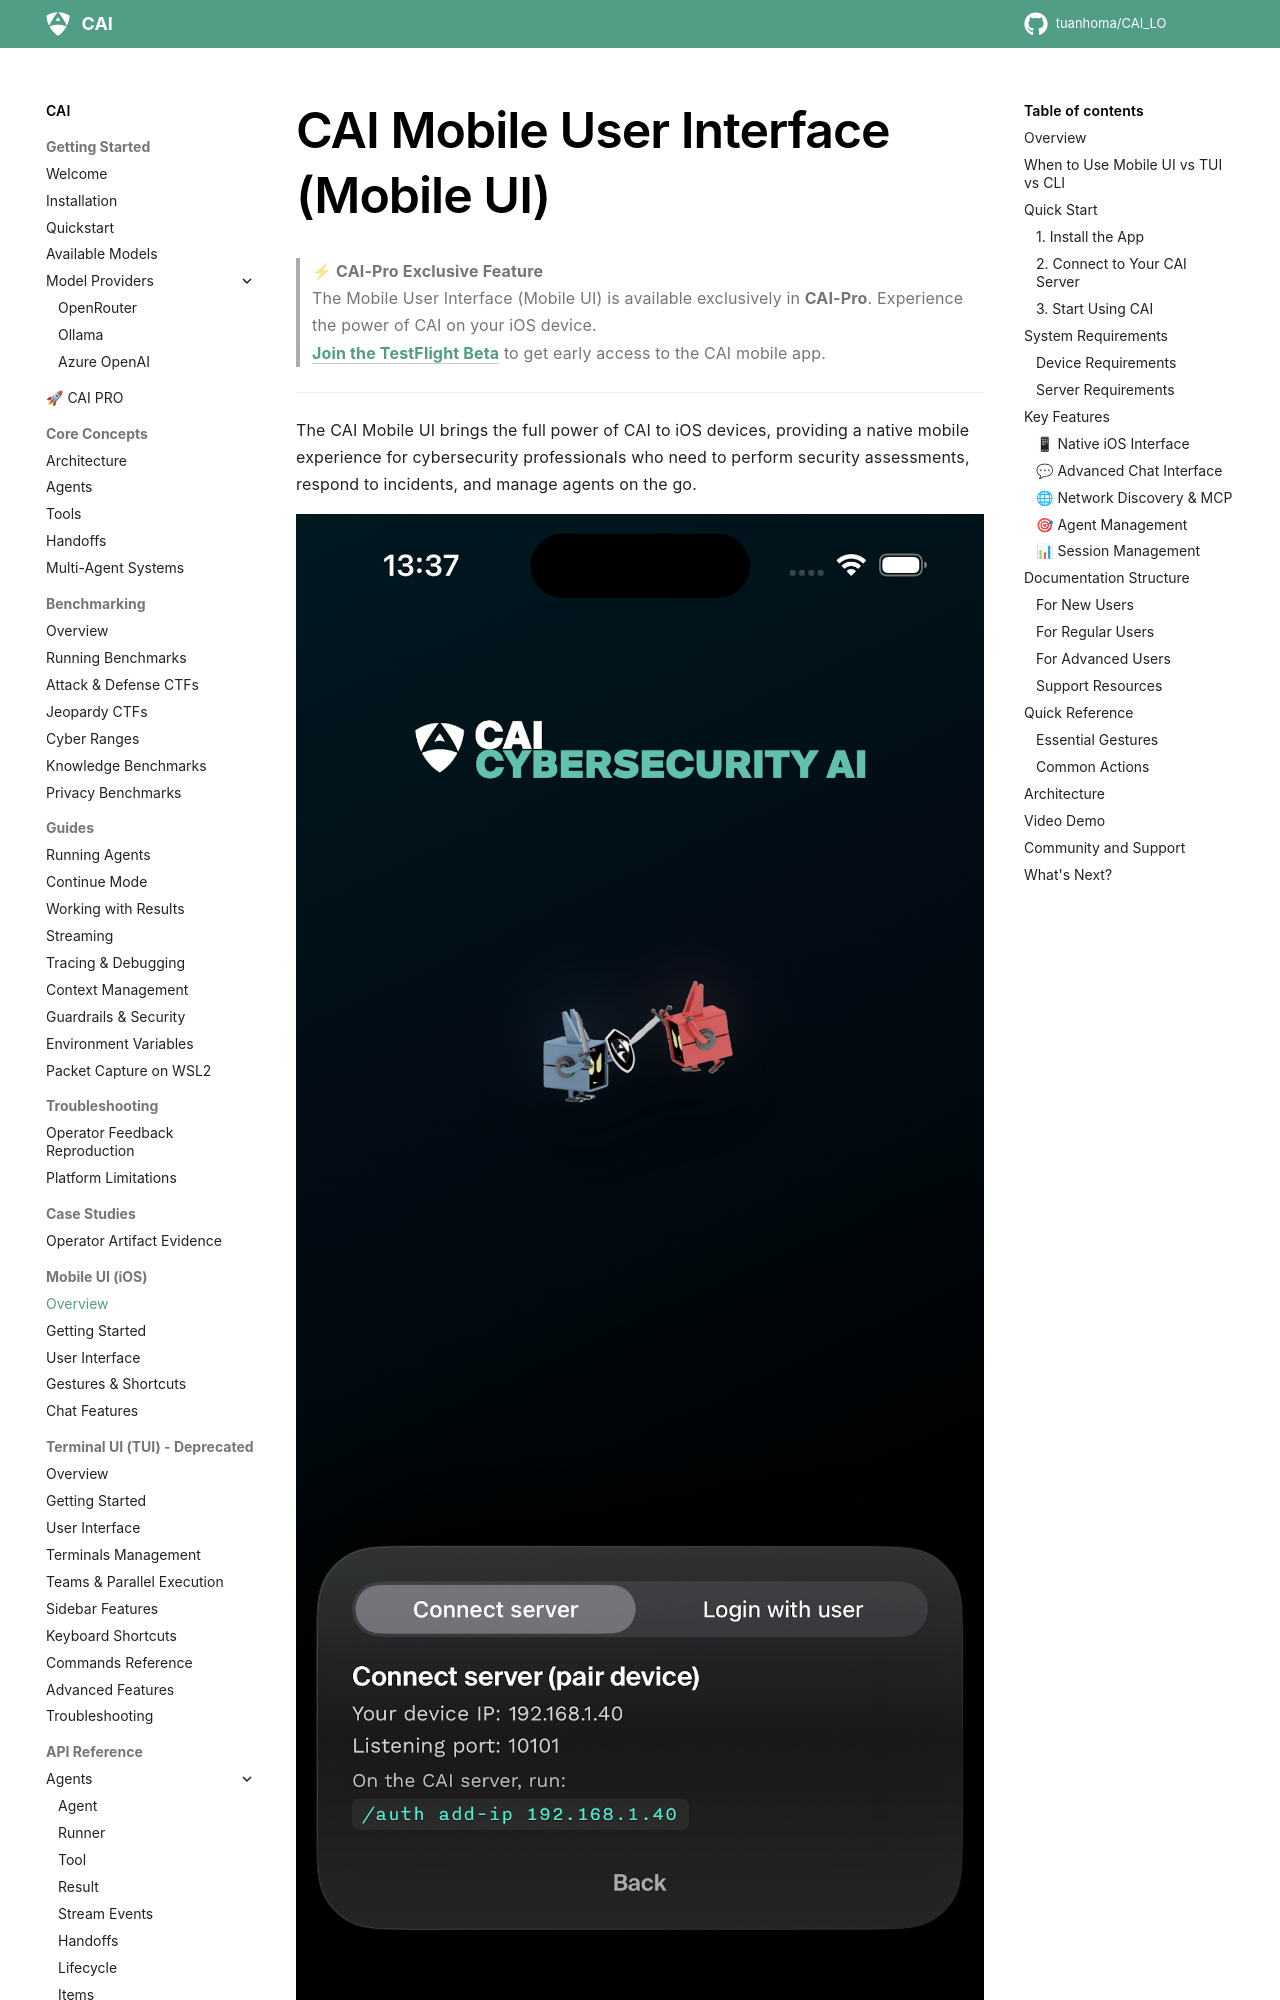

repository: tuanhoma/CAI_LO · page: mui/mui_index/index.html · generator: mkdocs

# CAI Mobile User Interface (Mobile UI)

> **⚡ CAI-Pro Exclusive Feature**  
> The Mobile User Interface (Mobile UI) is available exclusively in **CAI-Pro**. Experience the power of CAI on your iOS device.  
> **[Join the TestFlight Beta](https://testflight.apple.com/join/nXZZD4Z5)** to get early access to the CAI mobile app.

---

The CAI Mobile UI brings the full power of CAI to iOS devices, providing a native mobile experience for cybersecurity professionals who need to perform security assessments, respond to incidents, and manage agents on the go.

![CAI Mobile UI Login](../media/MUI/cai_app_ios_login.png)

## Overview

The Mobile UI is a native iOS application built with SwiftUI, offering:

- **📱 Native iOS Experience**: Optimized for iPhone and iPad with familiar iOS interactions
- **🔒 Secure Authentication**: Direct pairing with your CAI API server
- **💬 Real-Time Chat**: Stream responses from multiple agents with native performance
- **🌐 Network Discovery**: Automatically discover CAI servers on your local network
- **🛠 MCP Integration**: Connect to Model Context Protocol tools directly from mobile
- **🎨 Professional UI**: Custom Alias theme with dark mode support
- **⚡ Offline Capability**: Continue reading conversations without connectivity
